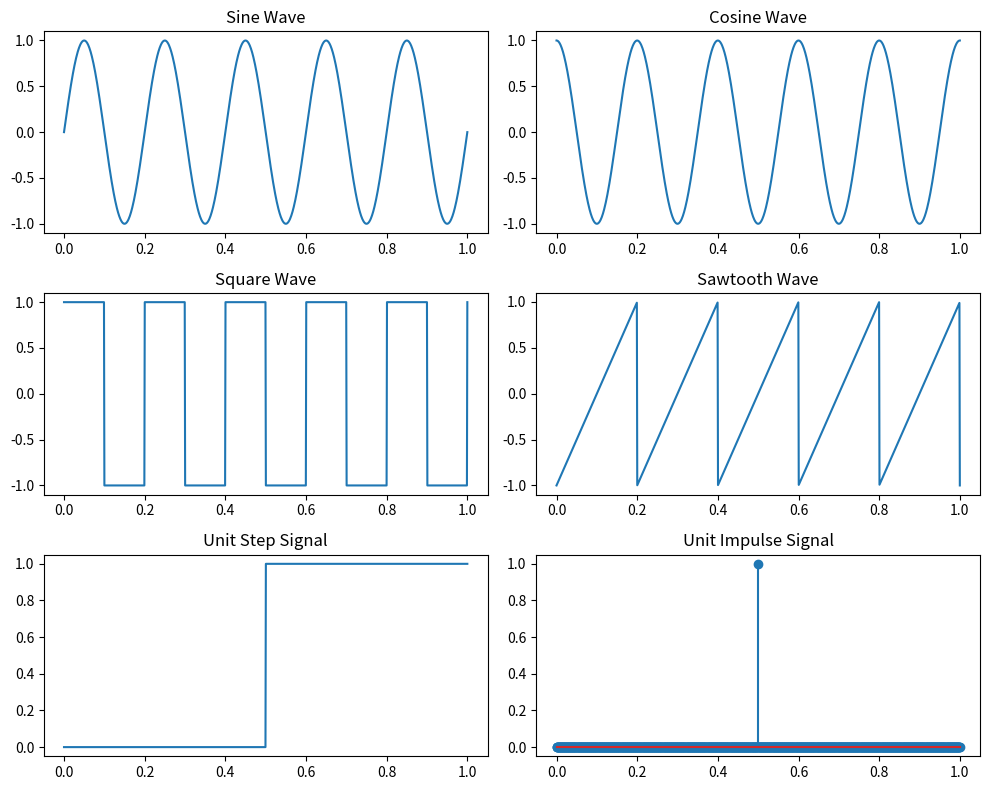

Here is the Python script that generated this plot:
import numpy as np
import matplotlib.pyplot as plt
from scipy import signal

# Time axis
t = np.linspace(0, 1, 1000)

# Signals
sine_wave = np.sin(2 * np.pi * 5 * t)
cosine_wave = np.cos(2 * np.pi * 5 * t)
square_wave = signal.square(2 * np.pi * 5 * t)
sawtooth_wave = signal.sawtooth(2 * np.pi * 5 * t)
unit_step = np.where(t >= 0.5, 1, 0)
impulse = np.zeros_like(t)
impulse[500] = 1

# Plotting
plt.figure(figsize=(10,8))

plt.subplot(3,2,1)
plt.plot(t, sine_wave)
plt.title("Sine Wave")

plt.subplot(3,2,2)
plt.plot(t, cosine_wave)
plt.title("Cosine Wave")

plt.subplot(3,2,3)
plt.plot(t, square_wave)
plt.title("Square Wave")

plt.subplot(3,2,4)
plt.plot(t, sawtooth_wave)
plt.title("Sawtooth Wave")

plt.subplot(3,2,5)
plt.plot(t, unit_step)
plt.title("Unit Step Signal")

plt.subplot(3,2,6)
plt.stem(t, impulse)
plt.title("Unit Impulse Signal")

plt.tight_layout()
plt.show()
